Run: headless pygame with SDL's dummy video driver; simulated clock (each Clock.tick advances the game by its frame time, no real sleeping); random seed 0; keys injected as events and as key.get_pressed() state; mouse plan: one left click at the window centre at the start of phase 2, then a move to the lower-right quarter at the start of phase 3.
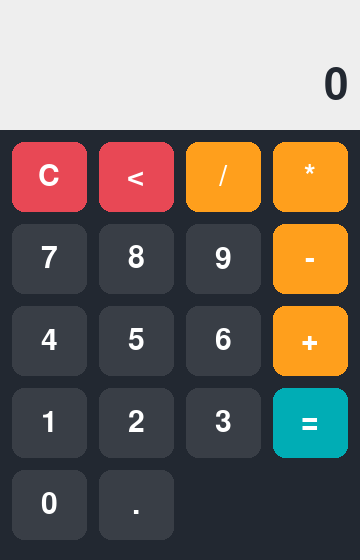
Frame 1 of 4 · flips 1–60 · no input
Frame 2 of 4 · flips 61–180 · clicked the window centre · tapped SPACE, RETURN · held RIGHT (→), D · screen unchanged from frame 1, image omitted
Frame 3 of 4 · flips 181–300 · moved the mouse to the lower-right quarter · held DOWN (↓), S · screen unchanged from frame 2, image omitted
Frame 4 of 4 · flips 301–420 · held LEFT (←), A, UP (↑), W · screen unchanged from frame 3, image omitted

The pygame program that drew these frames:

import pygame

pygame.init()
largura, altura = 360, 560
tela = pygame.display.set_mode((largura, altura))
pygame.display.set_caption("Calculadora")
relogio = pygame.time.Clock()
fonteVisor = pygame.font.Font(None, 64)
fonteMenor = pygame.font.Font(None, 30)
fonteBotao = pygame.font.Font(None, 44)
margem = 12
alturaVisor = 130
alturaBotao = 70
larguraBotao = (largura - 5 * margem) // 4
corFundo = "#222831"
corVisor = "#EEEEEE"
corTextoVisor = "#222831"
corBotaoNumero = "#393E46"
corBotaoOperador = "#FF9F1C"
corBotaoIgual = "#00ADB5"
corBotaoLimpar = "#E84855"
corTextoBotao = "#FFFFFF"
layout = [
    ["C", "<", "/", "*"],["7", "8", "9", "-"],["4", "5", "6", "+"],["1", "2", "3", "="],["0", "."],
]
estado = {"entrada": "", "memoria": None, "operador": None, "mensagem": ""}
##################################################################################################
def calcular(valorA, operador, valorB):
    if operador == "+":
        return valorA + valorB
    if operador == "-":
        return valorA - valorB
    if operador == "*":
        return valorA * valorB
    if valorB == 0:
        return None
    return valorA / valorB

def formatarResultado(valor):
    if valor == int(valor):
        return str(int(valor))
    return str(valor)

def montarBotoes():
    botoes = []
    for linha, textos in enumerate(layout):
        for coluna, texto in enumerate(textos):
            x = margem + coluna * (larguraBotao + margem)
            y = alturaVisor + margem + linha * (alturaBotao + margem)
            botoes.append((pygame.Rect(x, y, larguraBotao, alturaBotao), texto))
    return botoes

def digitar(estado, caractere):
    if caractere == "." and "." in estado["entrada"]:
        return
    if estado["entrada"] == "0" and caractere != ".":
        estado["entrada"] = ""
    if estado["entrada"] == "" and caractere == ".":
        estado["entrada"] = "0"
    if len(estado["entrada"]) < 12:
        estado["entrada"] += caractere

def fecharOperacao(estado):
    if estado["entrada"] == "":
        return True
    numero = float(estado["entrada"])
    if estado["memoria"] is None or estado["operador"] is None:
        estado["memoria"] = numero
    else:
        resultado = calcular(estado["memoria"], estado["operador"], numero)
        if resultado is None:
            estado["mensagem"] = "Erro: divisão por zero"
            return False
        estado["memoria"] = resultado
    estado["entrada"] = ""
    estado["operador"] = None
    return True

def pressionarOperador(estado, operador):
    if estado["entrada"] == "" and estado["memoria"] is None:
        return
    if not fecharOperacao(estado):
        return
    estado["operador"] = operador

def pressionarIgual(estado):
    fecharOperacao(estado)

def apagarUltimo(estado):
    estado["entrada"] = estado["entrada"][:-1]

def limpar(estado):
    estado["entrada"] = ""
    estado["memoria"] = None
    estado["operador"] = None

def pressionar(estado, texto):
    estado["mensagem"] = ""
    if texto in "0123456789.":
        digitar(estado, texto)
    elif texto in ["+", "-", "*", "/"]:
        pressionarOperador(estado, texto)
    elif texto == "=":
        pressionarIgual(estado)
    elif texto == "<":
        apagarUltimo(estado)
    elif texto == "C":
        limpar(estado)

def textoDaTecla(evento):
    if evento.key in (pygame.K_RETURN, pygame.K_KP_ENTER):
        return "="
    if evento.key == pygame.K_BACKSPACE:
        return "<"
    if evento.key == pygame.K_ESCAPE:
        return "C"
    if evento.unicode and evento.unicode in "0123456789.+-*/=":
        return evento.unicode
    if evento.unicode and evento.unicode in "cC":
        return "C"
    return None

def desenharBotao(rect, texto):
    if texto in "0123456789.":
        cor = corBotaoNumero
    elif texto == "=":
        cor = corBotaoIgual
    elif texto == "C" or texto == "<":
        cor = corBotaoLimpar
    else:
        cor = corBotaoOperador
    pygame.draw.rect(tela, cor, rect, border_radius=12)
    rotulo = fonteBotao.render(texto, True, corTextoBotao)
    tela.blit(rotulo, rotulo.get_rect(center=rect.center))

def desenharVisor(estado):
    pygame.draw.rect(tela, corVisor, (0, 0, largura, alturaVisor))
    if estado["memoria"] is not None and estado["operador"] is not None:
        linhaAnterior = f"{formatarResultado(estado['memoria'])} {estado['operador']}"
        superior = fonteMenor.render(linhaAnterior, True, corTextoVisor)
        tela.blit(superior, superior.get_rect(topright=(largura - margem, 14)))
    if estado["entrada"]:
        principal = estado["entrada"]
    elif estado["memoria"] is not None:
        principal = formatarResultado(estado["memoria"])
    else:
        principal = "0"
    textoPrincipal = fonteVisor.render(principal, True, corTextoVisor)
    tela.blit(textoPrincipal, textoPrincipal.get_rect(bottomright=(largura - margem, alturaVisor - 22)))
    if estado["mensagem"]:
        aviso = fonteMenor.render(estado["mensagem"], True, "#E84855")
        tela.blit(aviso, aviso.get_rect(bottomleft=(margem, alturaVisor - 8)))

def desenharTela(estado, botoes):
    tela.fill(corFundo)
    desenharVisor(estado)
    for rect, texto in botoes:
        desenharBotao(rect, texto)
    pygame.display.update()
###################################################################################################
botoes = montarBotoes()
while 1==1:
    for evento in pygame.event.get():
        if evento.type == pygame.QUIT:
            rodando = False
        elif evento.type == pygame.KEYDOWN:
            texto = textoDaTecla(evento)
            if texto is not None:
                pressionar(estado, texto)
        elif evento.type == pygame.MOUSEBUTTONDOWN and evento.button == 1:
            for rect, texto in botoes:
                if rect.collidepoint(evento.pos):
                    pressionar(estado, texto)
    desenharTela(estado, botoes)
    relogio.tick(60)
####################################################################################################
pygame.quit()
